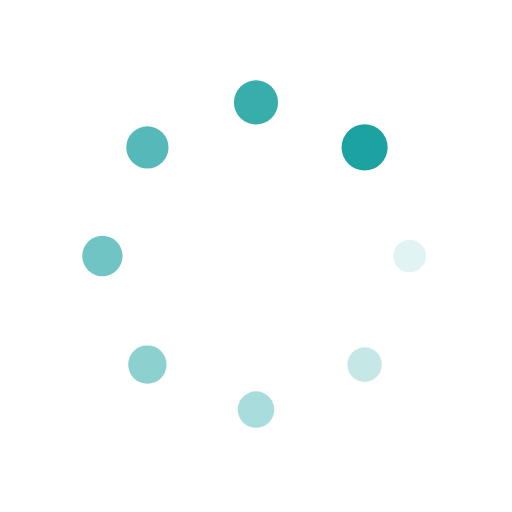
t = 0.00 s
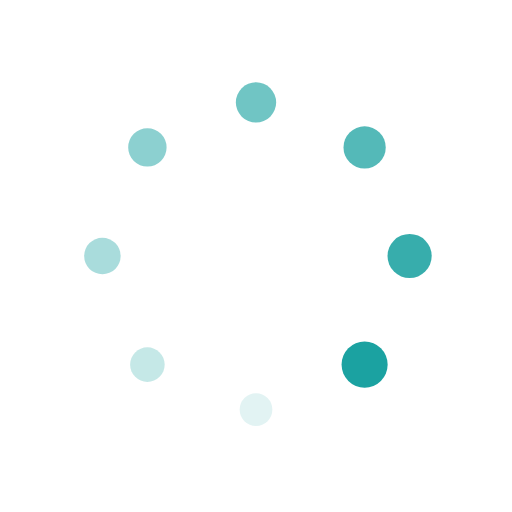
t = 0.25 s
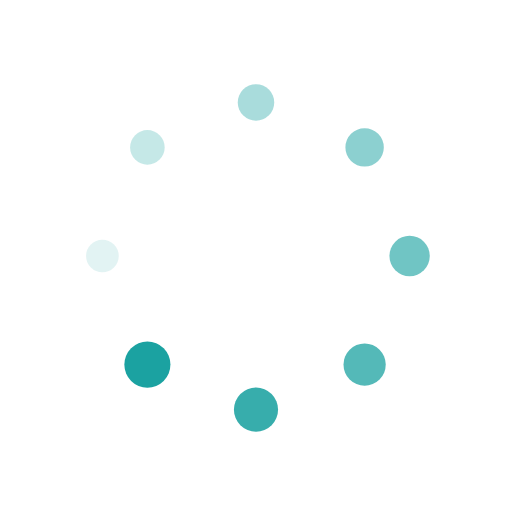
t = 0.50 s
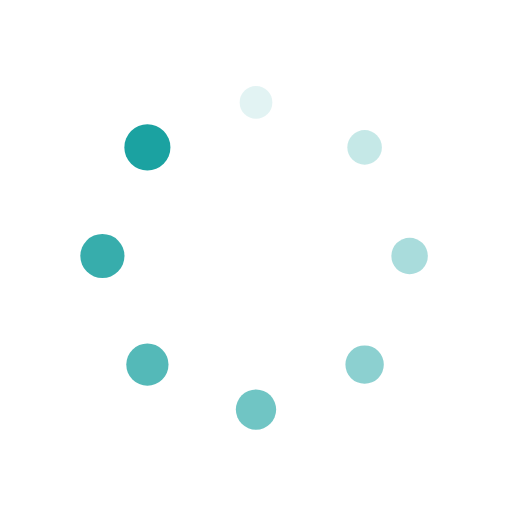
t = 0.75 s

The animated SVG that drew these frames (rendered in a browser with its animation timeline set to each time). Animation: 16 SMIL elements (animate=8,animateTransform=8); one cycle of 1.00 s, repeats indefinitely.

<?xml version="1.0" encoding="utf-8"?>
<svg xmlns="http://www.w3.org/2000/svg" xmlns:xlink="http://www.w3.org/1999/xlink" style="margin: auto; background: rgb(255, 255, 255); display: block; shape-rendering: auto;" width="200px" height="200px" viewBox="0 0 100 100" preserveAspectRatio="xMidYMid">
<g transform="translate(80,50)">
<g transform="rotate(0)">
<circle cx="0" cy="0" r="3" fill="#1ba2a1" fill-opacity="1">
  <animateTransform attributeName="transform" type="scale" begin="-0.875s" values="1.5 1.5;1 1" keyTimes="0;1" dur="1s" repeatCount="indefinite"></animateTransform>
  <animate attributeName="fill-opacity" keyTimes="0;1" dur="1s" repeatCount="indefinite" values="1;0" begin="-0.875s"></animate>
</circle>
</g>
</g><g transform="translate(71.21320343559643,71.21320343559643)">
<g transform="rotate(45)">
<circle cx="0" cy="0" r="3" fill="#1ba2a1" fill-opacity="0.875">
  <animateTransform attributeName="transform" type="scale" begin="-0.75s" values="1.5 1.5;1 1" keyTimes="0;1" dur="1s" repeatCount="indefinite"></animateTransform>
  <animate attributeName="fill-opacity" keyTimes="0;1" dur="1s" repeatCount="indefinite" values="1;0" begin="-0.75s"></animate>
</circle>
</g>
</g><g transform="translate(50,80)">
<g transform="rotate(90)">
<circle cx="0" cy="0" r="3" fill="#1ba2a1" fill-opacity="0.75">
  <animateTransform attributeName="transform" type="scale" begin="-0.625s" values="1.5 1.5;1 1" keyTimes="0;1" dur="1s" repeatCount="indefinite"></animateTransform>
  <animate attributeName="fill-opacity" keyTimes="0;1" dur="1s" repeatCount="indefinite" values="1;0" begin="-0.625s"></animate>
</circle>
</g>
</g><g transform="translate(28.786796564403577,71.21320343559643)">
<g transform="rotate(135)">
<circle cx="0" cy="0" r="3" fill="#1ba2a1" fill-opacity="0.625">
  <animateTransform attributeName="transform" type="scale" begin="-0.5s" values="1.5 1.5;1 1" keyTimes="0;1" dur="1s" repeatCount="indefinite"></animateTransform>
  <animate attributeName="fill-opacity" keyTimes="0;1" dur="1s" repeatCount="indefinite" values="1;0" begin="-0.5s"></animate>
</circle>
</g>
</g><g transform="translate(20,50.00000000000001)">
<g transform="rotate(180)">
<circle cx="0" cy="0" r="3" fill="#1ba2a1" fill-opacity="0.5">
  <animateTransform attributeName="transform" type="scale" begin="-0.375s" values="1.5 1.5;1 1" keyTimes="0;1" dur="1s" repeatCount="indefinite"></animateTransform>
  <animate attributeName="fill-opacity" keyTimes="0;1" dur="1s" repeatCount="indefinite" values="1;0" begin="-0.375s"></animate>
</circle>
</g>
</g><g transform="translate(28.78679656440357,28.786796564403577)">
<g transform="rotate(225)">
<circle cx="0" cy="0" r="3" fill="#1ba2a1" fill-opacity="0.375">
  <animateTransform attributeName="transform" type="scale" begin="-0.25s" values="1.5 1.5;1 1" keyTimes="0;1" dur="1s" repeatCount="indefinite"></animateTransform>
  <animate attributeName="fill-opacity" keyTimes="0;1" dur="1s" repeatCount="indefinite" values="1;0" begin="-0.25s"></animate>
</circle>
</g>
</g><g transform="translate(49.99999999999999,20)">
<g transform="rotate(270)">
<circle cx="0" cy="0" r="3" fill="#1ba2a1" fill-opacity="0.25">
  <animateTransform attributeName="transform" type="scale" begin="-0.125s" values="1.5 1.5;1 1" keyTimes="0;1" dur="1s" repeatCount="indefinite"></animateTransform>
  <animate attributeName="fill-opacity" keyTimes="0;1" dur="1s" repeatCount="indefinite" values="1;0" begin="-0.125s"></animate>
</circle>
</g>
</g><g transform="translate(71.21320343559643,28.78679656440357)">
<g transform="rotate(315)">
<circle cx="0" cy="0" r="3" fill="#1ba2a1" fill-opacity="0.125">
  <animateTransform attributeName="transform" type="scale" begin="0s" values="1.5 1.5;1 1" keyTimes="0;1" dur="1s" repeatCount="indefinite"></animateTransform>
  <animate attributeName="fill-opacity" keyTimes="0;1" dur="1s" repeatCount="indefinite" values="1;0" begin="0s"></animate>
</circle>
</g>
</g>
<!-- [ldio] generated by https://loading.io/ --></svg>
